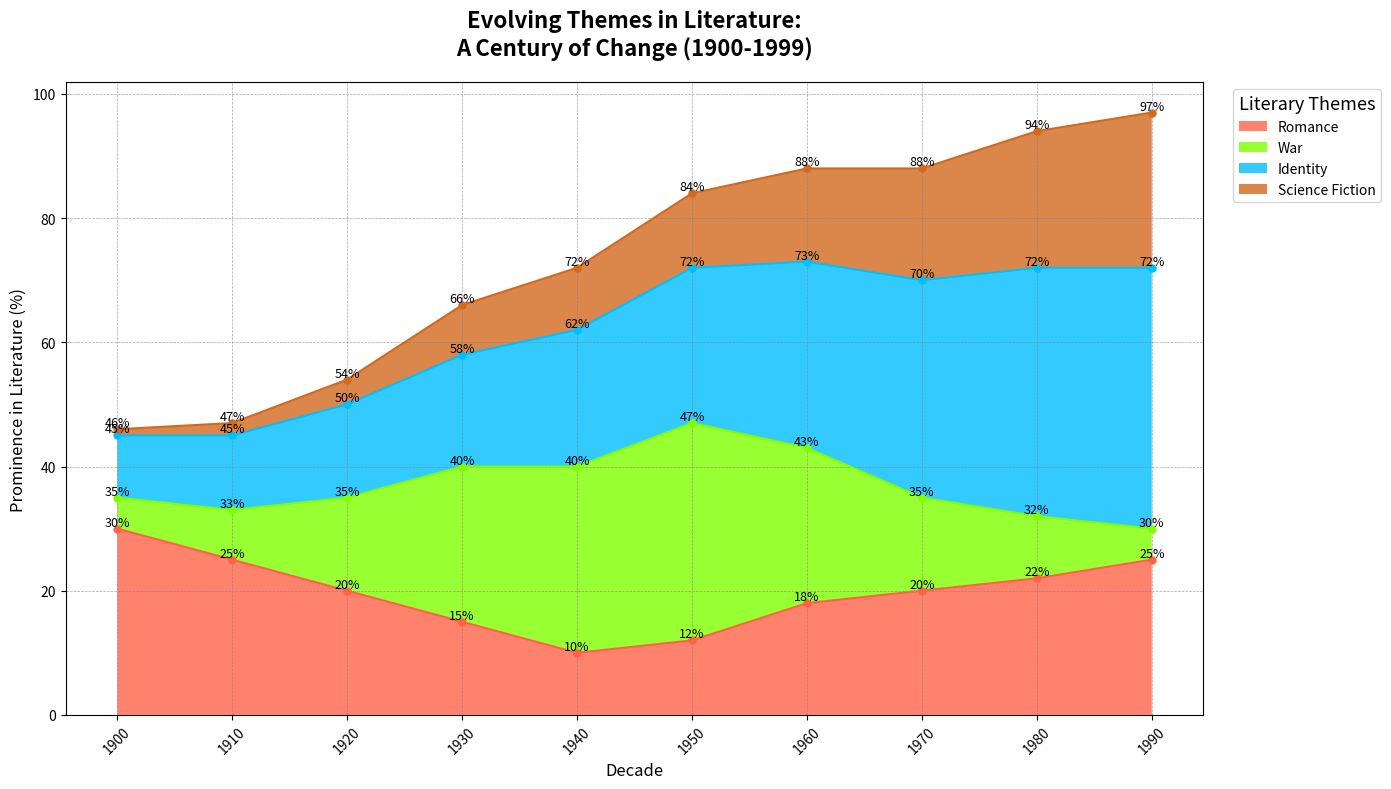

This figure's Python source:
import matplotlib.pyplot as plt
import numpy as np

decades = np.arange(1900, 2000, 10)

romance = np.array([30, 25, 20, 15, 10, 12, 18, 20, 22, 25])
war = np.array([5, 8, 15, 25, 30, 35, 25, 15, 10, 5])
identity = np.array([10, 12, 15, 18, 22, 25, 30, 35, 40, 42])
sci_fi = np.array([1, 2, 4, 8, 10, 12, 15, 18, 22, 25])

theme_data = np.vstack([romance, war, identity, sci_fi])

plt.figure(figsize=(14, 8))

# Apply new set of colors
colors = ['#FF6347', '#7FFF00', '#00BFFF', '#D2691E']

stack_plot = plt.stackplot(decades, theme_data, labels=['Romance', 'War', 'Identity', 'Science Fiction'],
                           colors=colors, alpha=0.8)

plt.grid(visible=True, color='grey', linestyle='--', linewidth=0.5, alpha=0.7)

plt.title('Evolving Themes in Literature:\nA Century of Change (1900-1999)', fontsize=16, fontweight='bold', pad=20)
plt.xlabel('Decade', fontsize=12)
plt.ylabel('Prominence in Literature (%)', fontsize=12)

for i, theme in enumerate(theme_data):
    plt.plot(decades, np.cumsum(theme_data, axis=0)[i], marker='o', markersize=5, color=colors[i])
    for x, y in zip(decades, np.cumsum(theme_data, axis=0)[i]):
        plt.text(x, y, f'{y}%', fontsize=9, ha='center', va='bottom')

plt.xticks(decades, rotation=45)

plt.legend(loc='upper left', fontsize=10, bbox_to_anchor=(1.02, 1), title='Literary Themes', title_fontsize='13')

plt.tight_layout()

plt.show()
